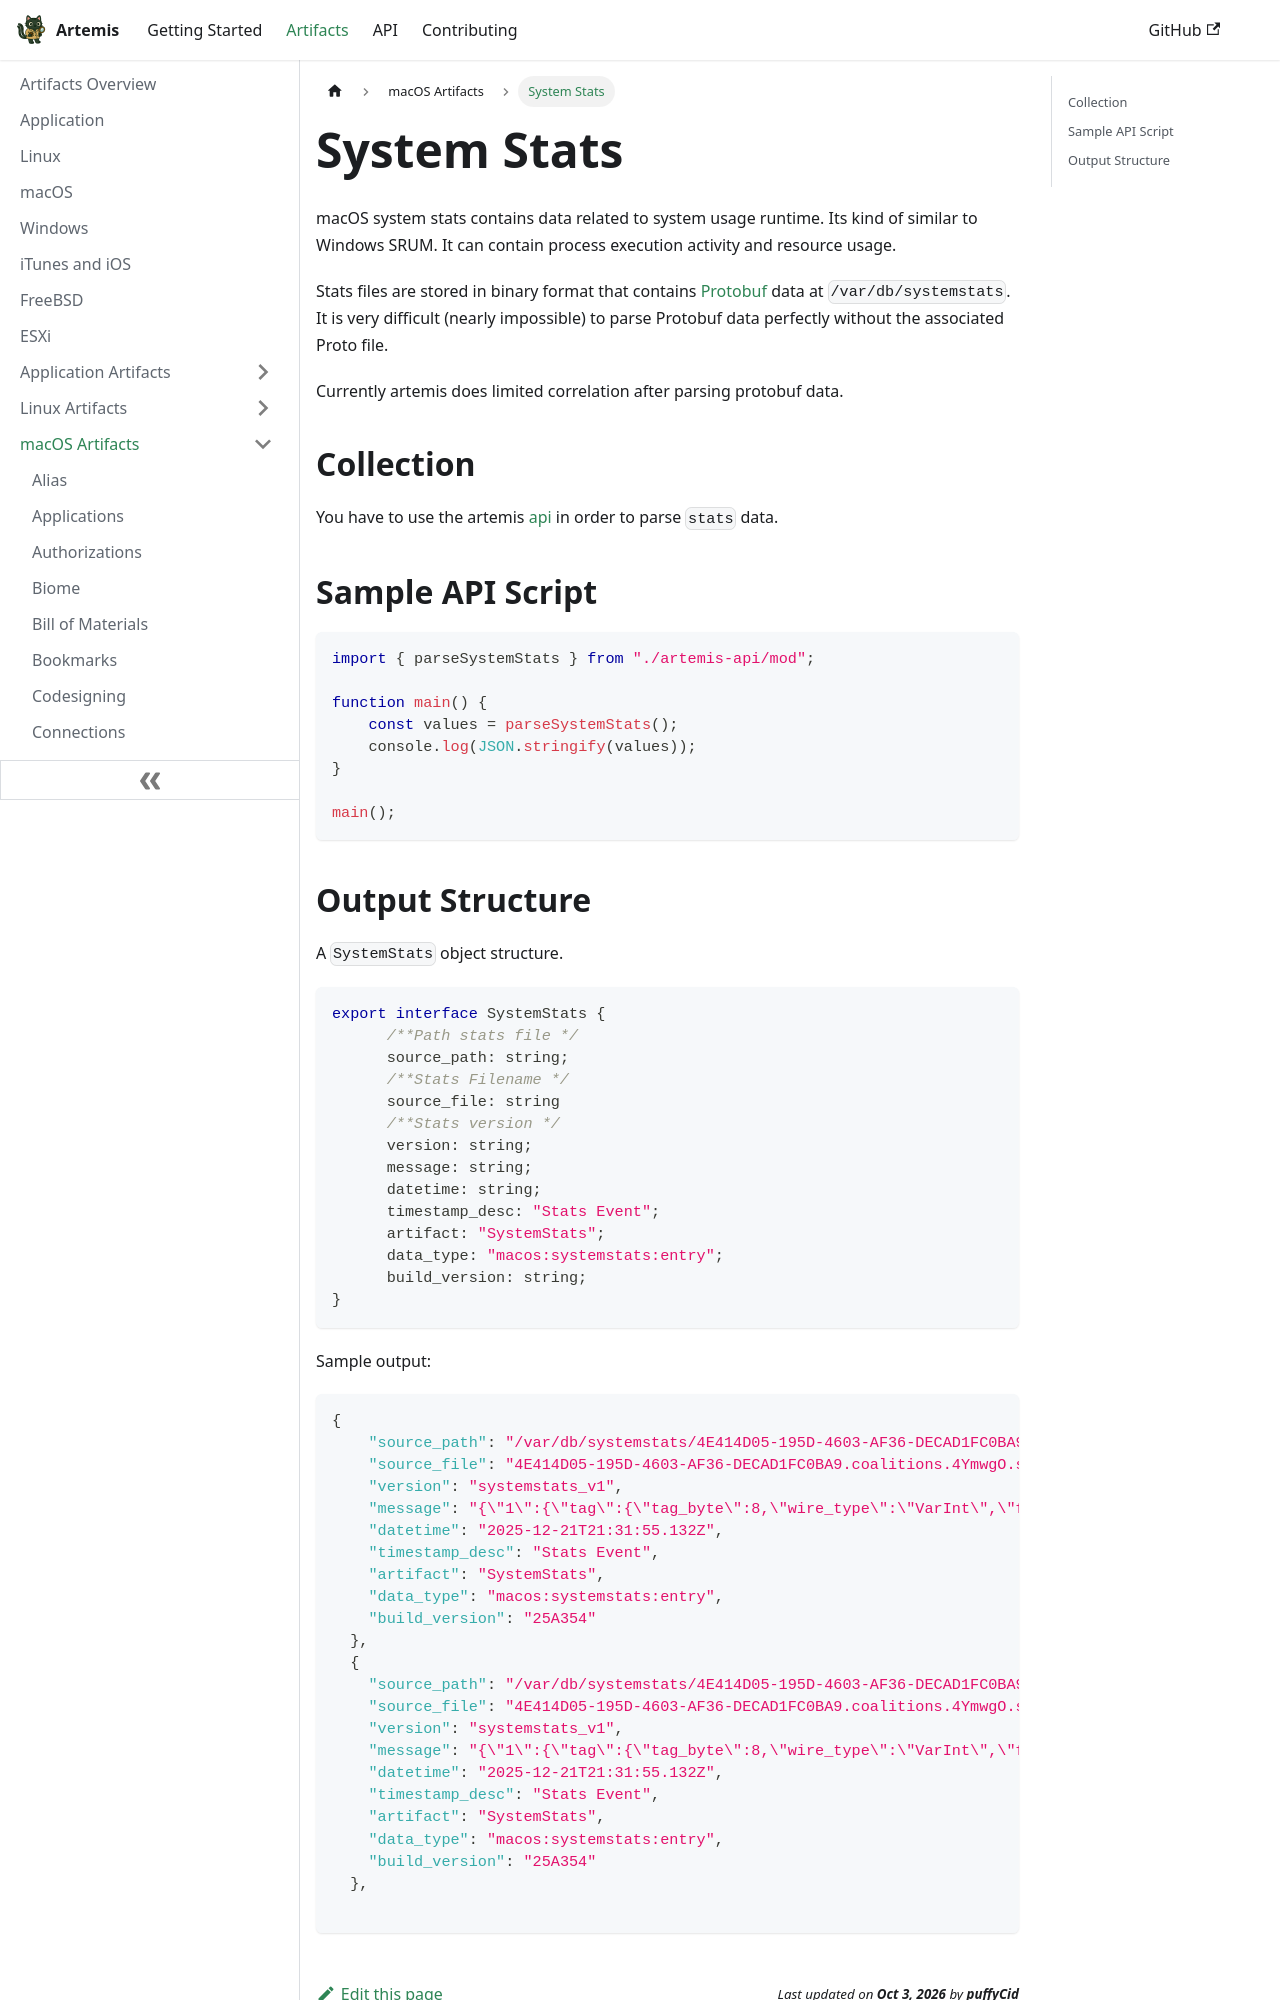

repository: puffyCid/artemis-api · page: docs/Artifacts/macOS Artifacts/systemstats.html · generator: docusaurus

---
description: macOS system stats
keywords:
  - macos
  - protobuf
  - binary
---

# System Stats

macOS system stats contains data related to system usage runtime.
Its kind of similar to Windows SRUM. It can contain process execution activity and resource usage.

Stats files are stored in binary format that contains
[Protobuf](https://protobuf.dev/) data at `/var/db/systemstats`. It is very difficult (nearly impossible)
to parse Protobuf data perfectly without the associated Proto file.

Currently artemis does limited correlation after parsing protobuf data. 

## Collection

You have to use the artemis [api](../../API/overview.md) in order to parse
`stats` data.

## Sample API Script

```typescript
import { parseSystemStats } from "./artemis-api/mod";

function main() {
    const values = parseSystemStats();
    console.log(JSON.stringify(values));
}

main();
```
